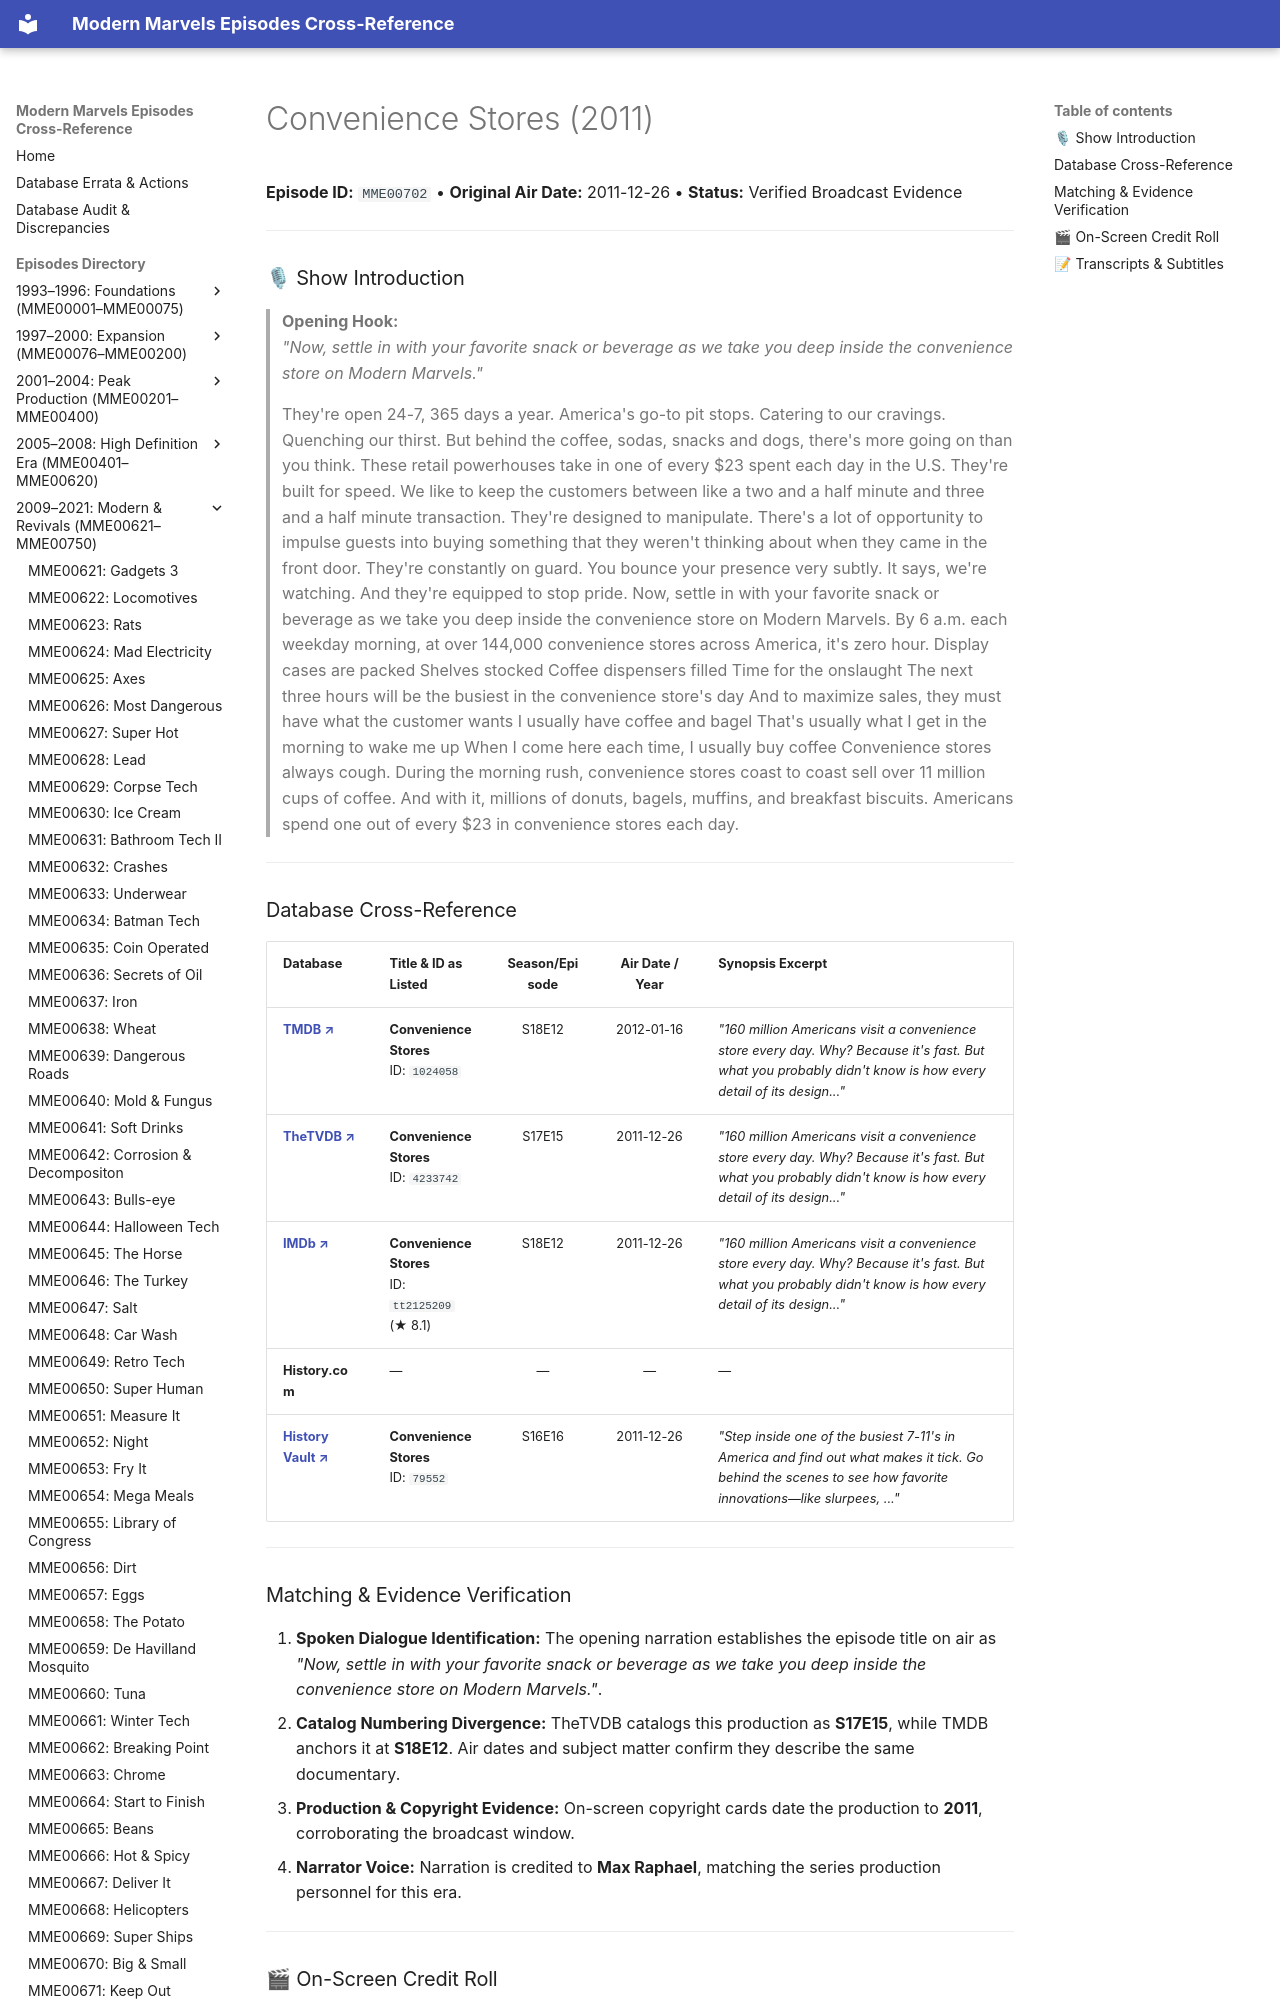

repository: ModernMarvelsFan/ModernMarvels · page: episodes/MME00702/index.html · generator: mkdocs

# Convenience Stores (2011)

**Episode ID:** `MME00702` • **Original Air Date:** 2011-12-26 • **Status:** Verified Broadcast Evidence

---

### 🎙 Show Introduction

> **Opening Hook:**  
> *"Now, settle in with your favorite snack or beverage as we take you deep inside the convenience store on Modern Marvels."*

> They're open 24-7, 365 days a year. America's go-to pit stops. Catering to our cravings. Quenching our thirst. But behind the coffee, sodas, snacks and dogs, there's more going on than you think. These retail powerhouses take in one of every $23 spent each day in the U.S. They're built for speed. We like to keep the customers between like a two and a half minute and three and a half minute transaction. They're designed to manipulate. There's a lot of opportunity to impulse guests into buying something that they weren't thinking about when they came in the front door. They're constantly on guard. You bounce your presence very subtly. It says, we're watching. And they're equipped to stop pride. Now, settle in with your favorite snack or beverage as we take you deep inside the convenience store on Modern Marvels. By 6 a.m. each weekday morning, at over 144,000 convenience stores across America, it's zero hour. Display cases are packed Shelves stocked Coffee dispensers filled Time for the onslaught The next three hours will be the busiest in the convenience store's day And to maximize sales, they must have what the customer wants I usually have coffee and bagel That's usually what I get in the morning to wake me up When I come here each time, I usually buy coffee Convenience stores always cough. During the morning rush, convenience stores coast to coast sell over 11 million cups of coffee. And with it, millions of donuts, bagels, muffins, and breakfast biscuits. Americans spend one out of every $23 in convenience stores each day.

---
